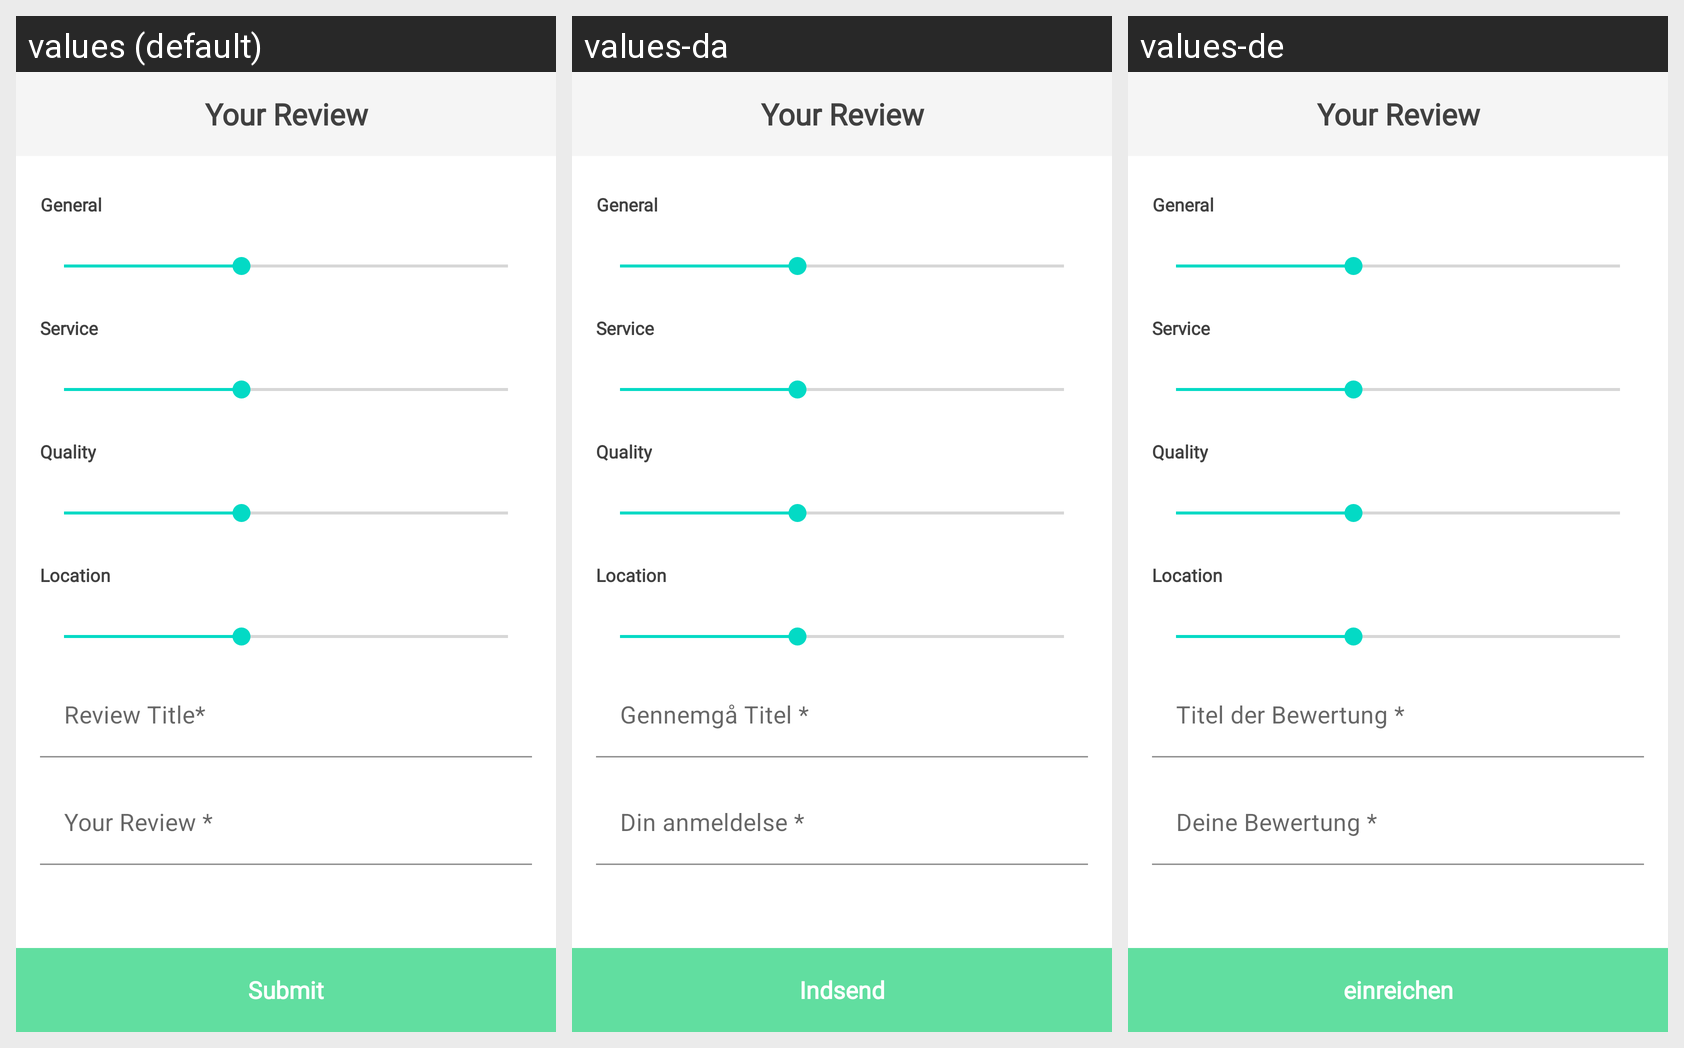

Locale-by-locale string values for the Android screen shown in this grid:
Android screen res/layout/activity_your_review.xml rendered under 3 locales, left to right: values (default), values-da, values-de. Device: Nexus 5 (rendered at 1080×1920; each locale shown at half size, 540×960, under a caption strip naming it); theme AppTheme.
Strings drawn on this screen, with the default value and each locale's value (text and hints the layout hard-codes, and strings that could not be matched under every locale, appear in the picture but are not listed):

review_title
  values: Review Title*
  values-da: Gennemgå Titel *
  values-de: Titel der Bewertung *

your_review
  values: Your Review *
  values-da: Din anmeldelse *
  values-de: Deine Bewertung *

submit
  values: Submit
  values-da: Indsend
  values-de: einreichen
